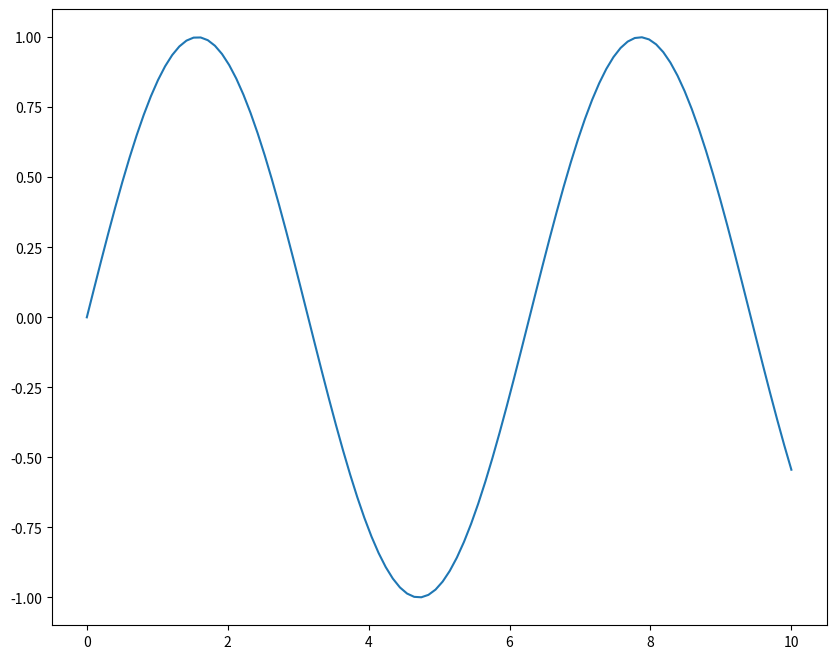

Source code (Python):
# importing libraries
import numpy as np
import time
import matplotlib.pyplot as plt
 
# creating initial data values
# of x and y
x = np.linspace(0, 10, 100)
y = np.sin(x)
 
# to run GUI event loop
plt.ion()
 
# here we are creating sub plots
figure, ax = plt.subplots(figsize=(10, 8))
line1, = ax.plot(x, y)
 
# # setting title
# plt.title("Geeks For Geeks", fontsize=20)
 
# # setting x-axis label and y-axis label
# plt.xlabel("X-axis")
# plt.ylabel("Y-axis")
 
# # Loop
# for _ in range(50):
#     # creating new Y values
#     new_y = np.sin(x-0.5*_)
 
#     # updating data values
#     line1.set_xdata(x)
#     line1.set_ydata(new_y)
 
#     # drawing updated values
#     figure.canvas.draw()
 
#     # This will run the GUI event
#     # loop until all UI events
#     # currently waiting have been processed
#     figure.canvas.flush_events()
 
#     time.sleep(0.1)